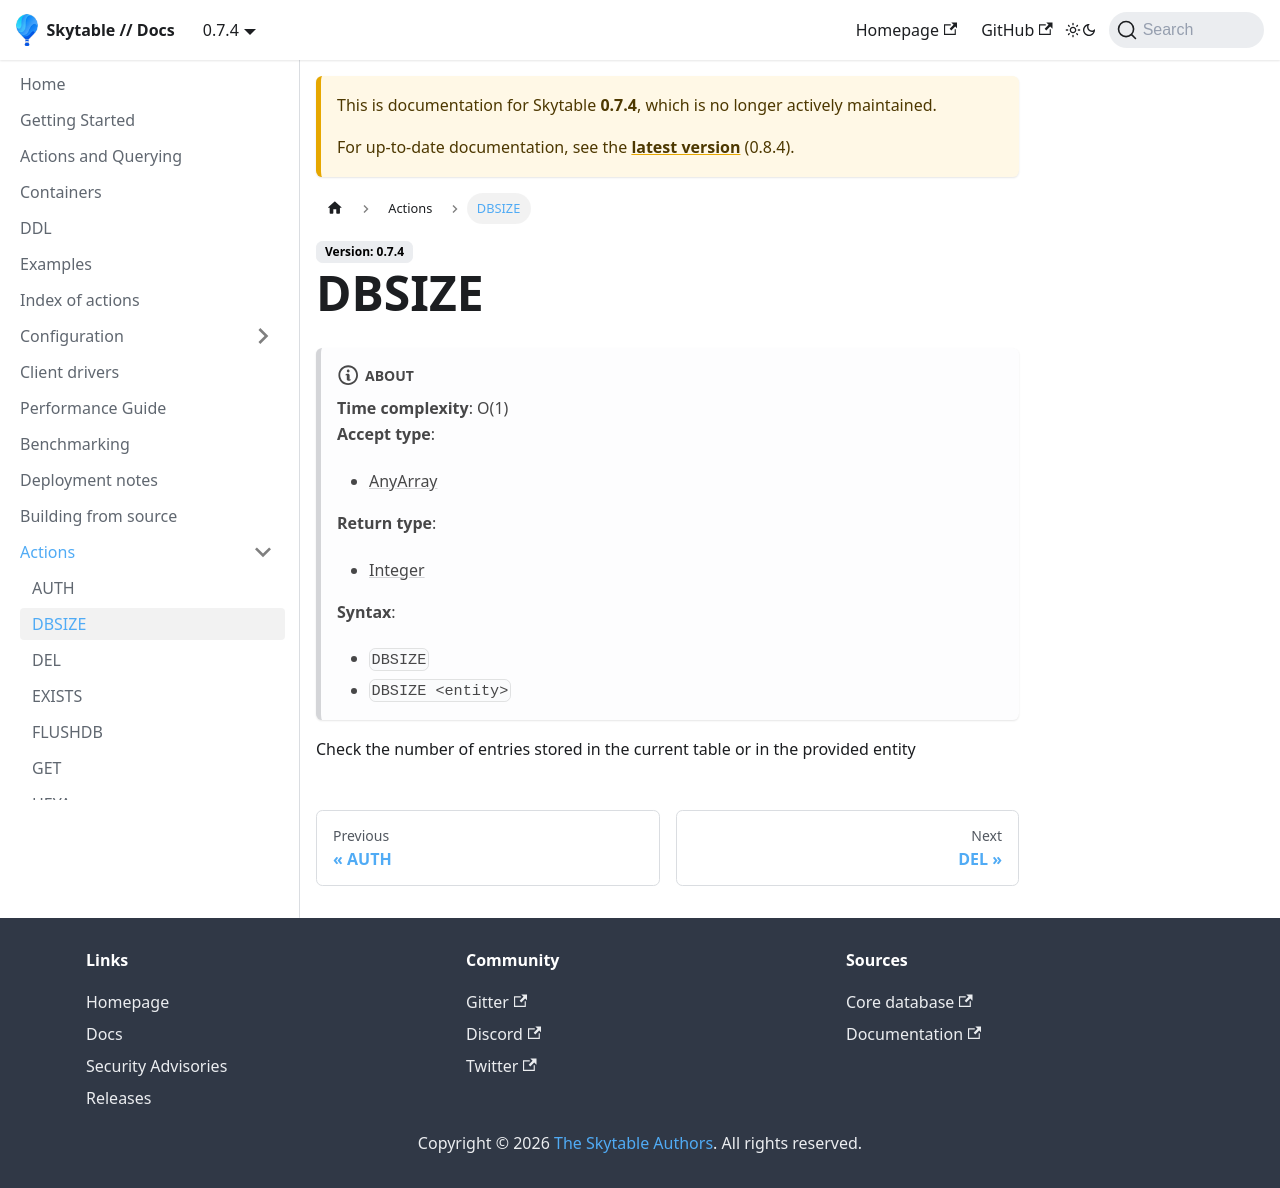

repository: skytable/docs · page: 0.7.4/actions/dbsize/index.html · generator: docusaurus

# DBSIZE
<ins>**Since**</ins>: 0.4.3  
<ins>**Time complexity**</ins>: O(1)  
<ins>**Arguments**</ins>: `DBSIZE`  
<ins>**Returns**</ins>: Number of keys that exist in the database as an unsigned int  

Number of key/value pairs stored in the database
